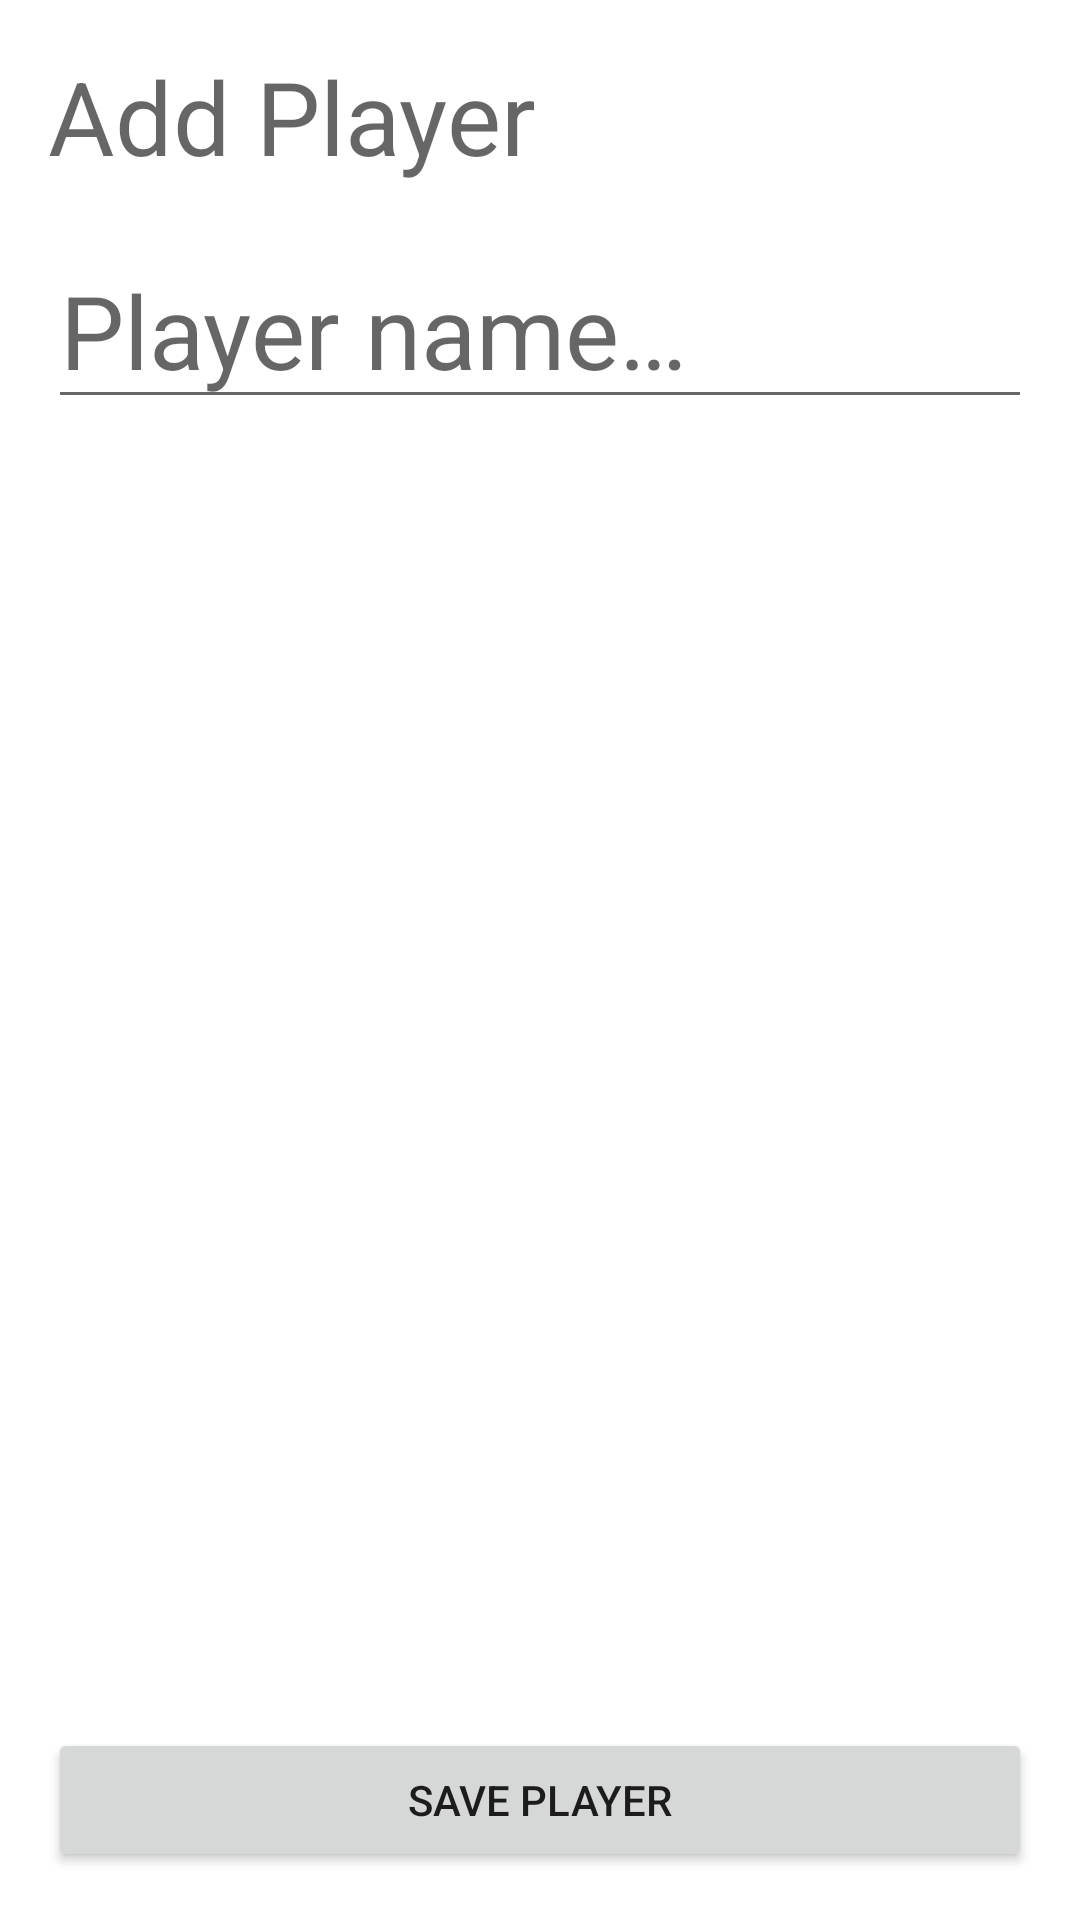

Here is an Android app screen rendered from its layout file. Give the layout XML and the strings, colors and styles it references.
<!-- AndroidManifest.xml: application theme Theme.HandicapCalculator -->
<!-- res/layout/activity_add_player.xml -->
<?xml version="1.0" encoding="utf-8"?>
<androidx.constraintlayout.widget.ConstraintLayout xmlns:android="http://schemas.android.com/apk/res/android"
    xmlns:app="http://schemas.android.com/apk/res-auto"
    xmlns:tools="http://schemas.android.com/tools"
    android:id="@+id/main"
    android:layout_width="match_parent"
    android:layout_height="match_parent"
    tools:context=".AddPlayerActivity"
    android:fitsSystemWindows="true">

    <TextView
        android:id="@+id/titleText"
        android:layout_width="wrap_content"
        android:layout_height="wrap_content"
        android:layout_margin="16dp"
        android:text="@string/add_player_title"
        android:textAppearance="@style/TextAppearance.AppCompat.Display1"
        app:layout_constraintStart_toStartOf="parent"
        app:layout_constraintTop_toTopOf="parent" />

    <EditText
        android:id="@+id/editTextName"
        android:layout_width="0dp"
        android:layout_height="wrap_content"
        android:layout_margin="16dp"
        android:autofillHints="name"
        android:hint="@string/player_name_hint"
        android:inputType="text"
        android:textAppearance="@style/TextAppearance.AppCompat.Display1"
        app:layout_constraintStart_toStartOf="parent"
        app:layout_constraintTop_toBottomOf="@id/titleText"
        app:layout_constraintEnd_toEndOf="parent" />

    <Button
        android:id="@+id/buttonSave"
        android:layout_width="0dp"
        android:layout_height="wrap_content"
        android:layout_margin="16dp"
        android:text="@string/save_player_button_text"
        app:layout_constraintStart_toStartOf="parent"
        app:layout_constraintBottom_toBottomOf="parent"
        app:layout_constraintEnd_toEndOf="parent" />
</androidx.constraintlayout.widget.ConstraintLayout>
<!-- resources referenced by this layout -->
<resources>
  <string name="add_player_title">Add Player</string>
  <string name="player_name_hint">Player name…</string>
  <string name="save_player_button_text">Save Player</string>
  <style name="Theme.HandicapCalculator" parent="Theme.MaterialComponents.DayNight.NoActionBar" />
</resources>
